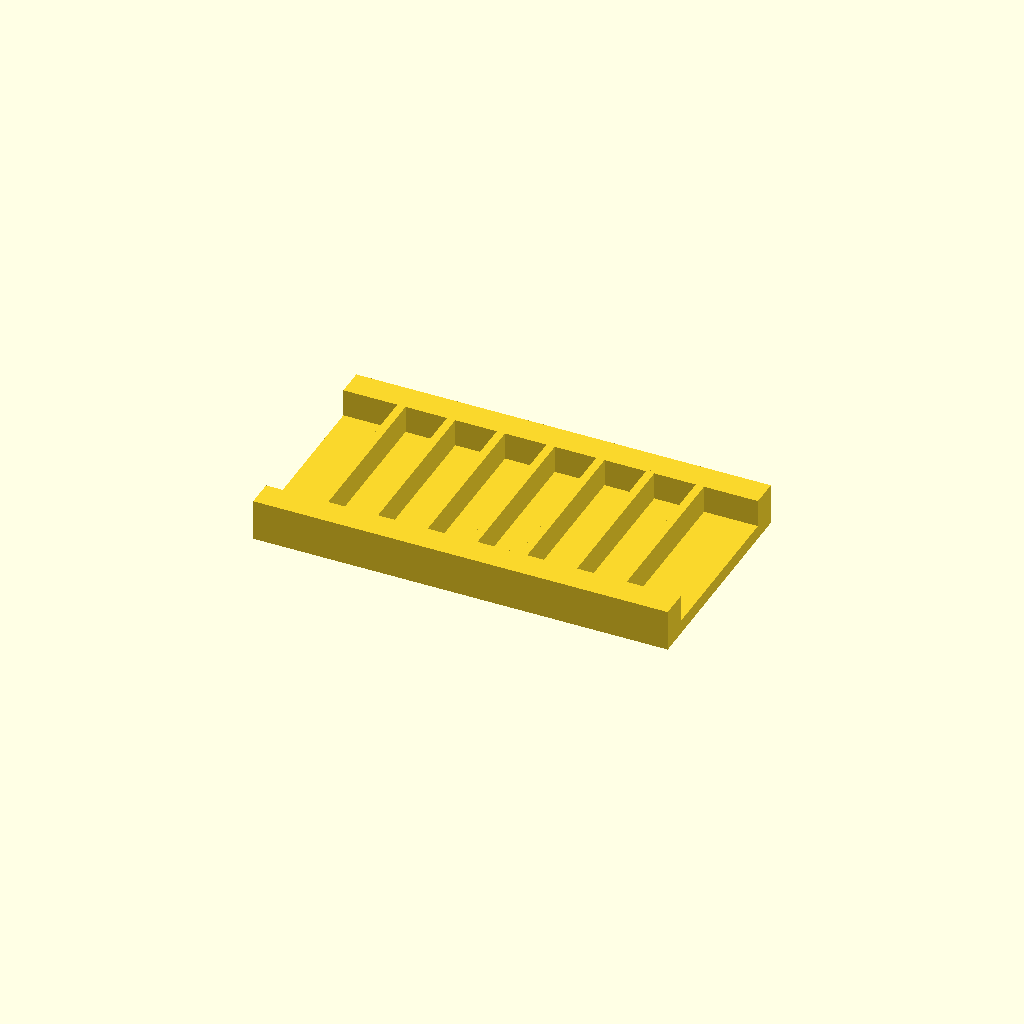
Cell 1 — every parameter at its default value.
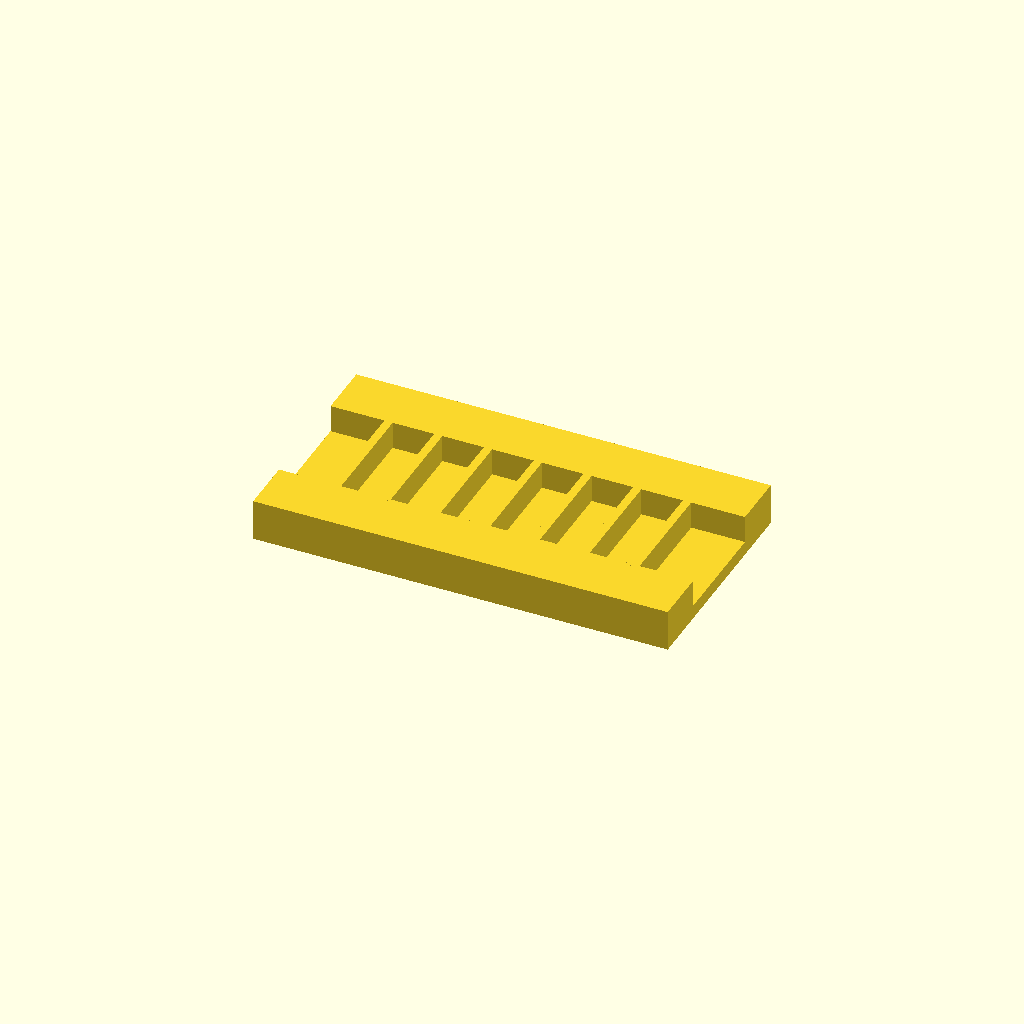
Cell 2: rail_w = 20 (everything else at default).
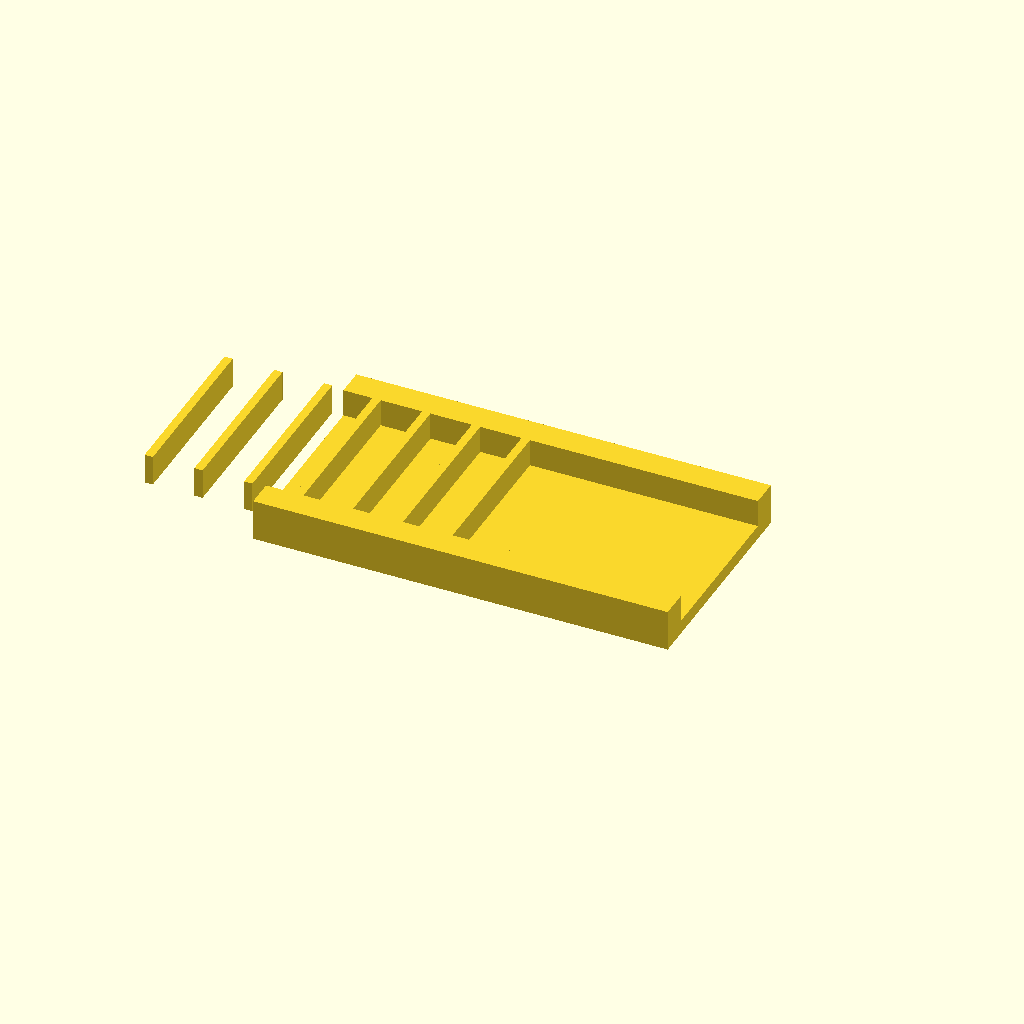
Cell 3: ribs = 14 (everything else at default).
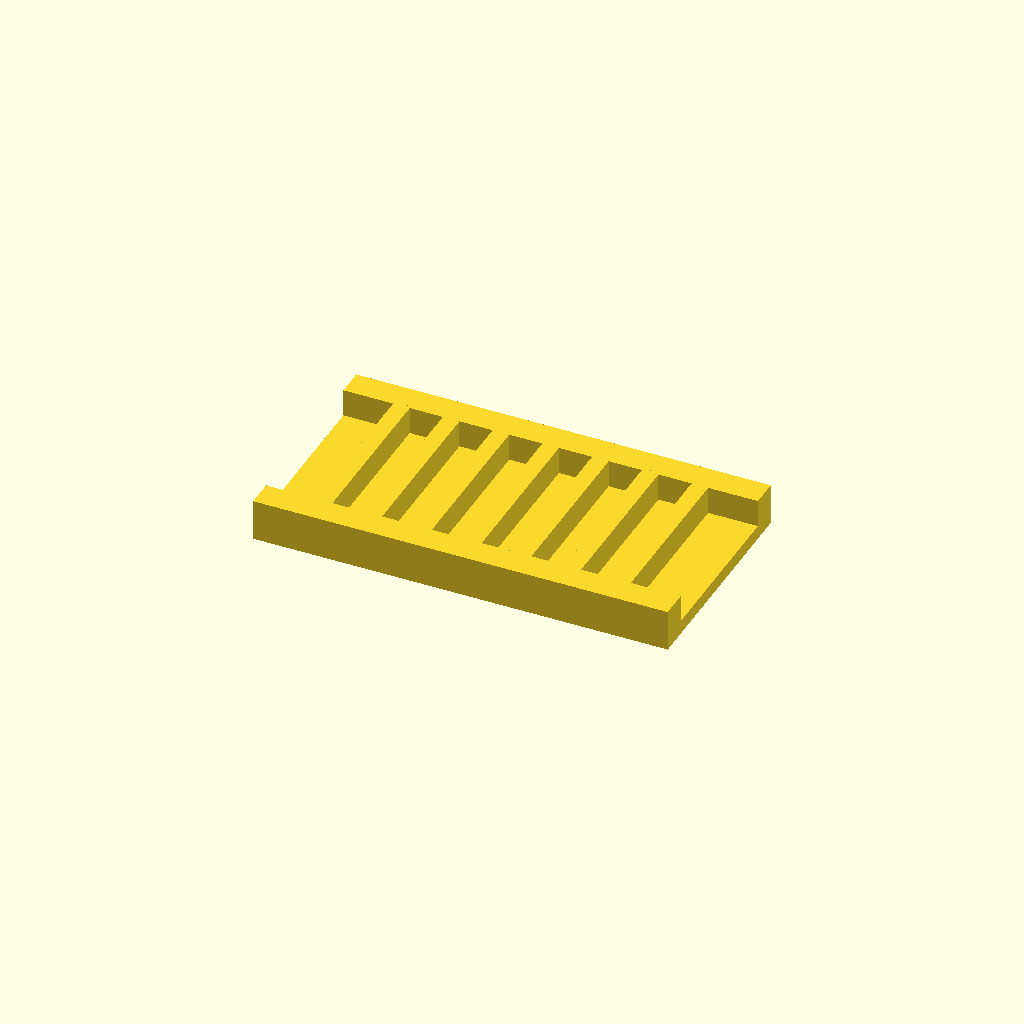
Cell 4 — rib_t set to 6, the other parameters unchanged.
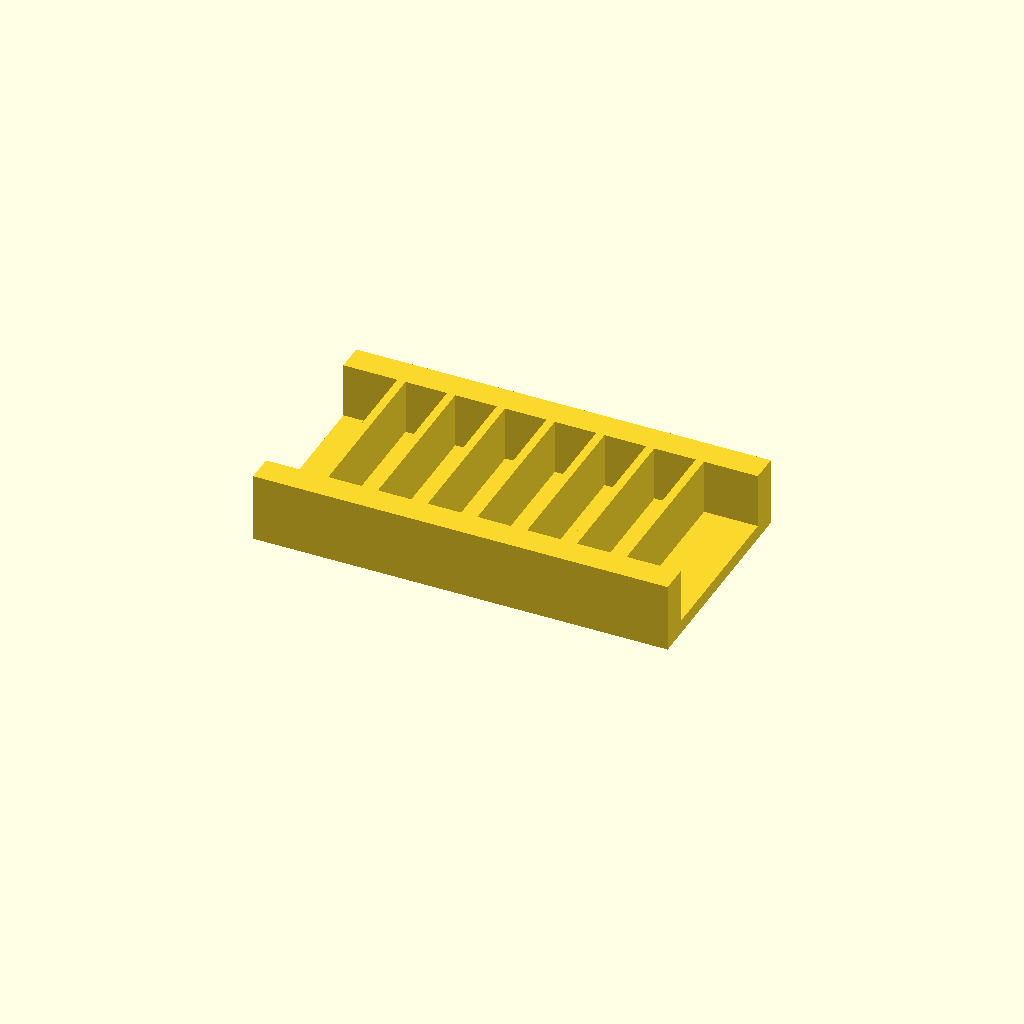
Cell 5 — rib_h set to 20, the other parameters unchanged.
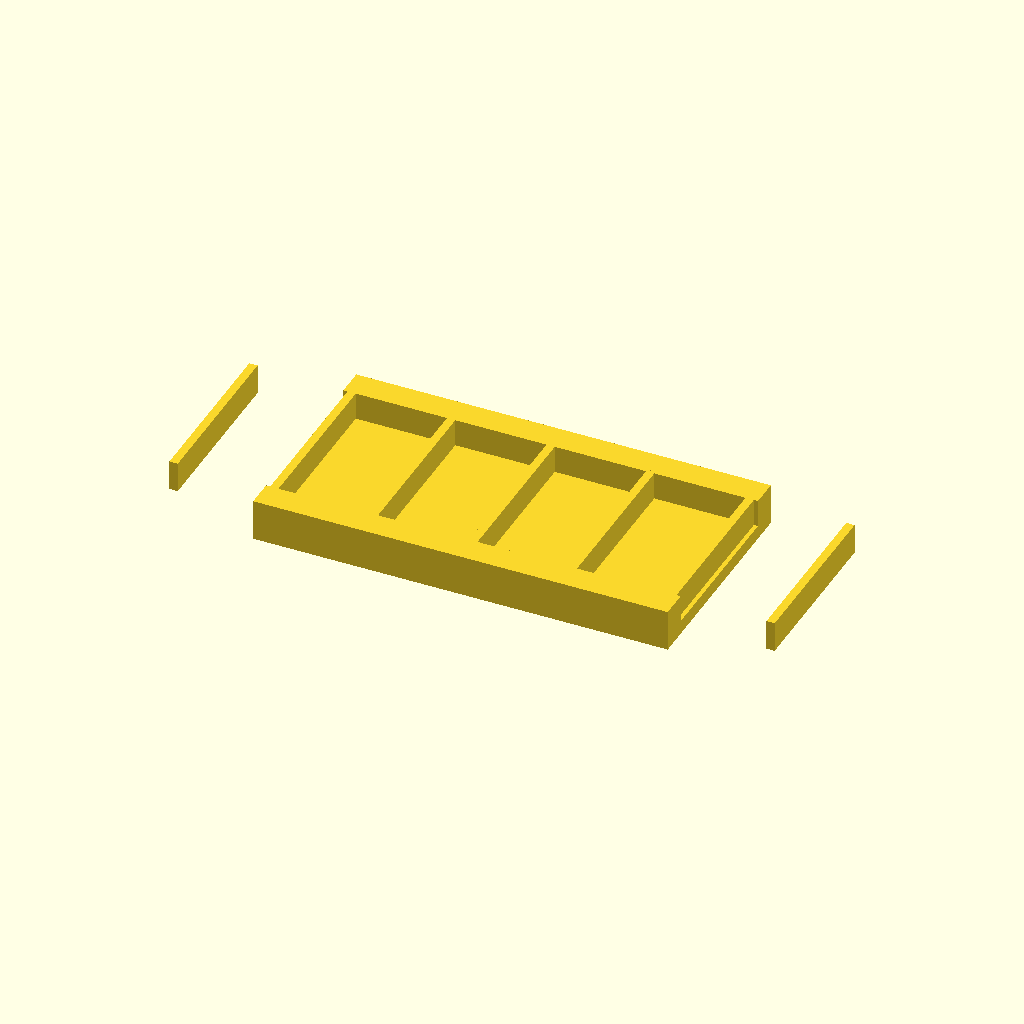
Cell 6: the same model with pitch = 36.
All cells are drawn from one camera (rotation 55°, 0°, 25°, orthographic, colour scheme Cornfield), so only the parameter changes between them.
OpenSCAD source file optional_data/data/place1/ribframes/part_0198.scad:
$fn = 32;

// ----------------------------------------------------------------------
// Rib frame 150 x 80 x 15
// 7 ribs at 18 mm pitch
// ----------------------------------------------------------------------

// --- parameters (mm) ---
frame = [150, 80, 5];  // base plate size (x, y, z)
rail_w = 10;           // side rail width
ribs = 7;              // number of ribs
rib_t = 3;             // rib thickness
rib_h = 10;            // rib height above the base plate
pitch = 18;            // pitch between rib centres

// --- derived feature positions (mm) ---
span = (ribs - 1) * pitch;          // = 108   distance between the outer ribs
origin_x = -span / 2;               // = -54   X of the first rib
rib_len = frame[1] - 2 * rail_w + 2;  // = 62   rib length, 1 mm into each rail
feature_centers = [
  [origin_x + 0 * pitch, 0],
  [origin_x + 1 * pitch, 0],
  [origin_x + 2 * pitch, 0],
  [origin_x + 3 * pitch, 0],
  [origin_x + 4 * pitch, 0],
  [origin_x + 5 * pitch, 0],
  [origin_x + 6 * pitch, 0]
];   // rib centre line, drives the rib loop

// base plate, two side rails, then the ribs read straight off feature_centers
union() {
  translate([-frame[0] / 2, -frame[1] / 2, 0]) cube(frame);
  translate([-frame[0] / 2, -frame[1] / 2, 0]) cube([frame[0], rail_w, frame[2] + rib_h]);
  translate([-frame[0] / 2, frame[1] / 2 - rail_w, 0]) cube([frame[0], rail_w, frame[2] + rib_h]);
  for (centre = feature_centers)
    translate([centre[0] - rib_t / 2, centre[1] - rib_len / 2, frame[2] - 1])
      cube([rib_t, rib_len, rib_h + 1]);
}
Parameter table extracted from the source (name, type, default, range or options):
frame: vector, default [150, 80, 5]
rail_w: number, default 10
ribs: number, default 7
rib_t: number, default 3
rib_h: number, default 10
pitch: number, default 18
